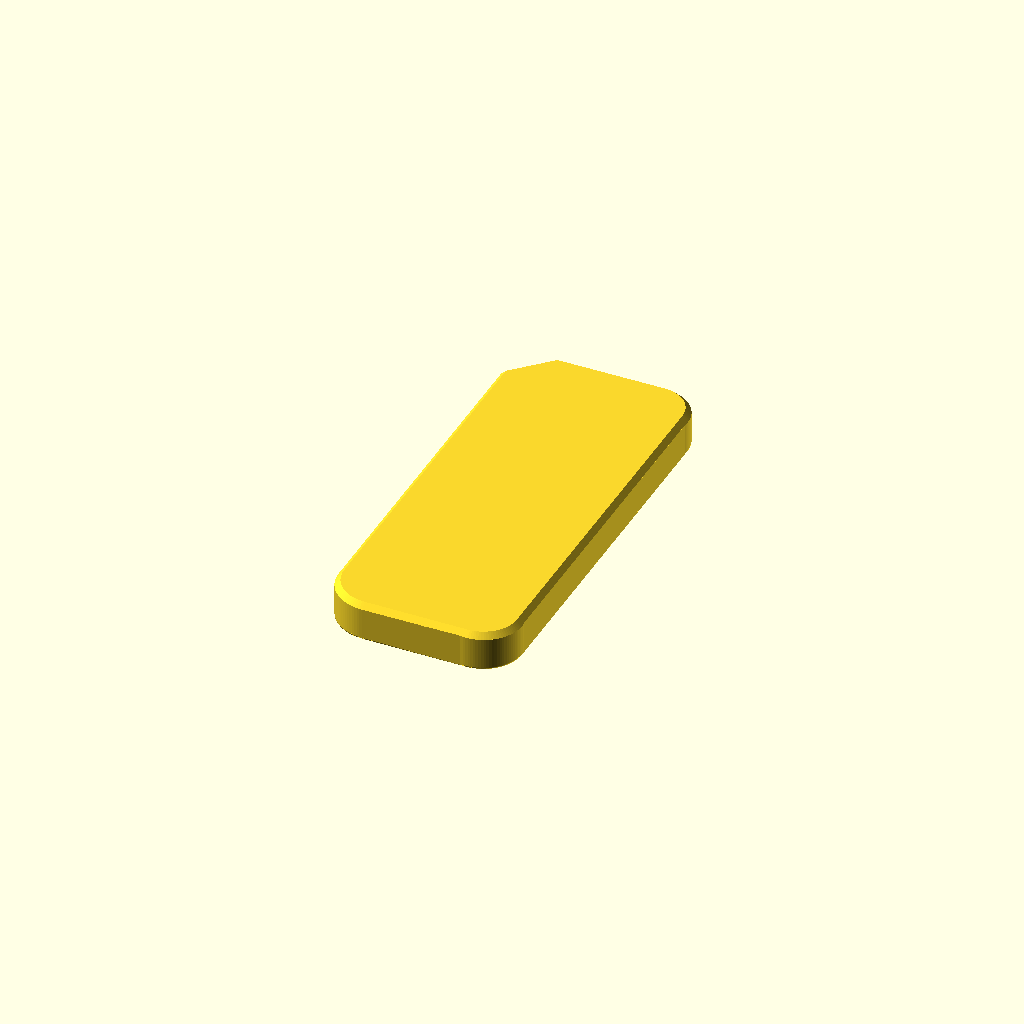
Cell 1: rendered with the file's own defaults.
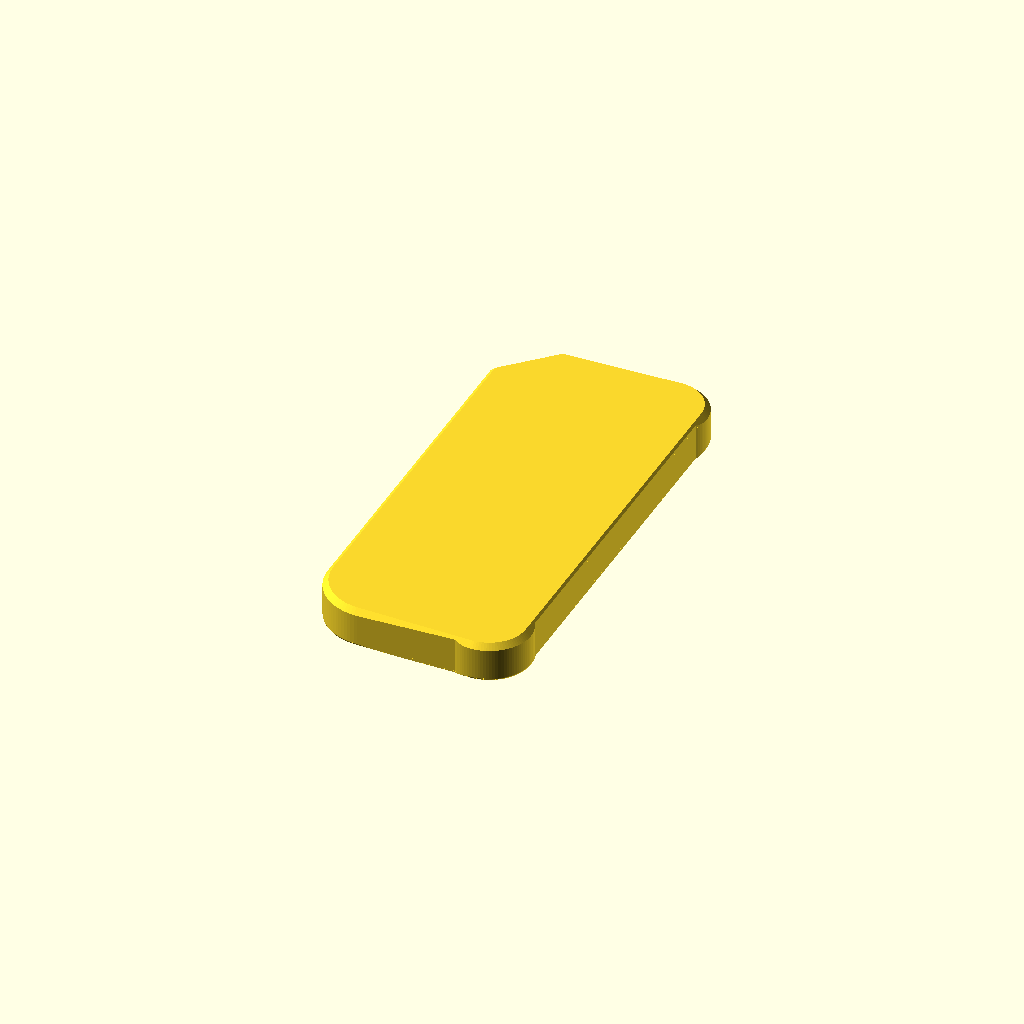
Cell 2: shellWidth = 4 (everything else at default).
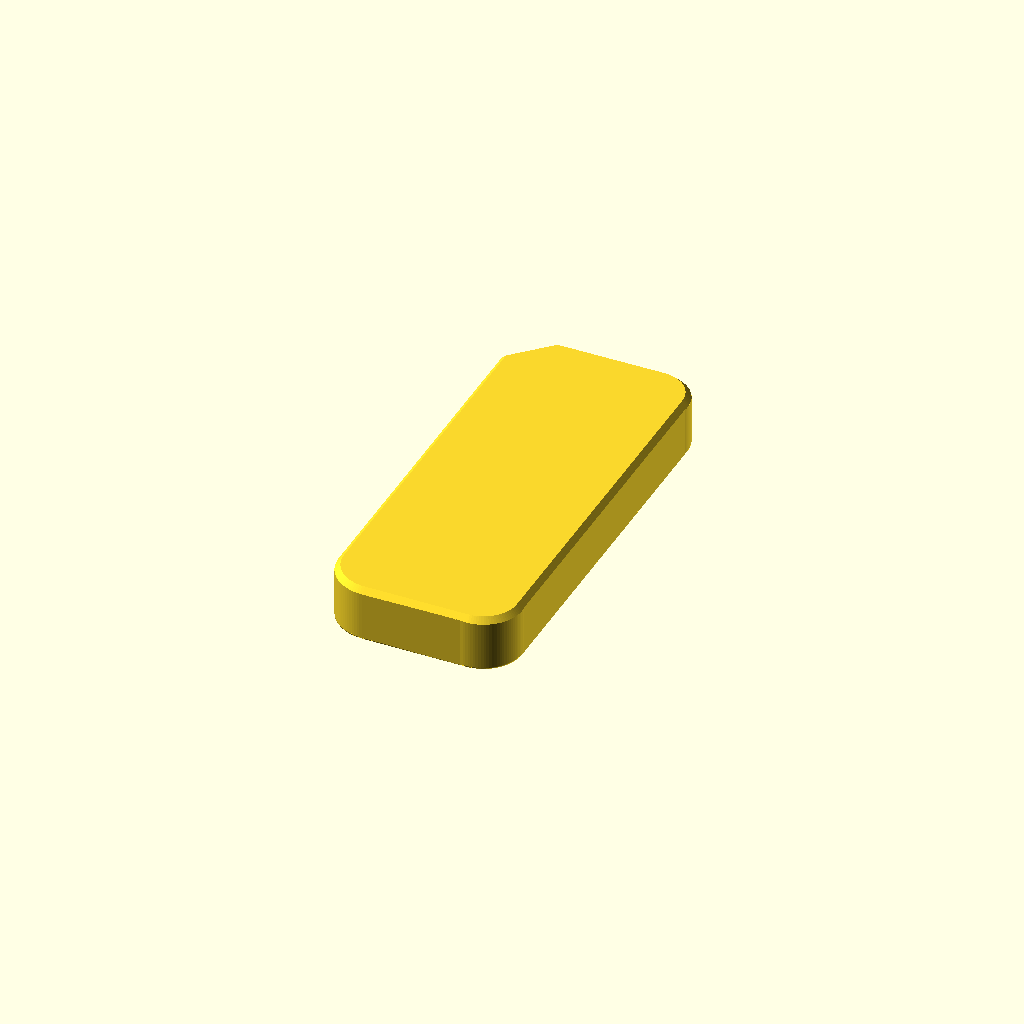
Cell 3 — plateT set to 6.2, the other parameters unchanged.
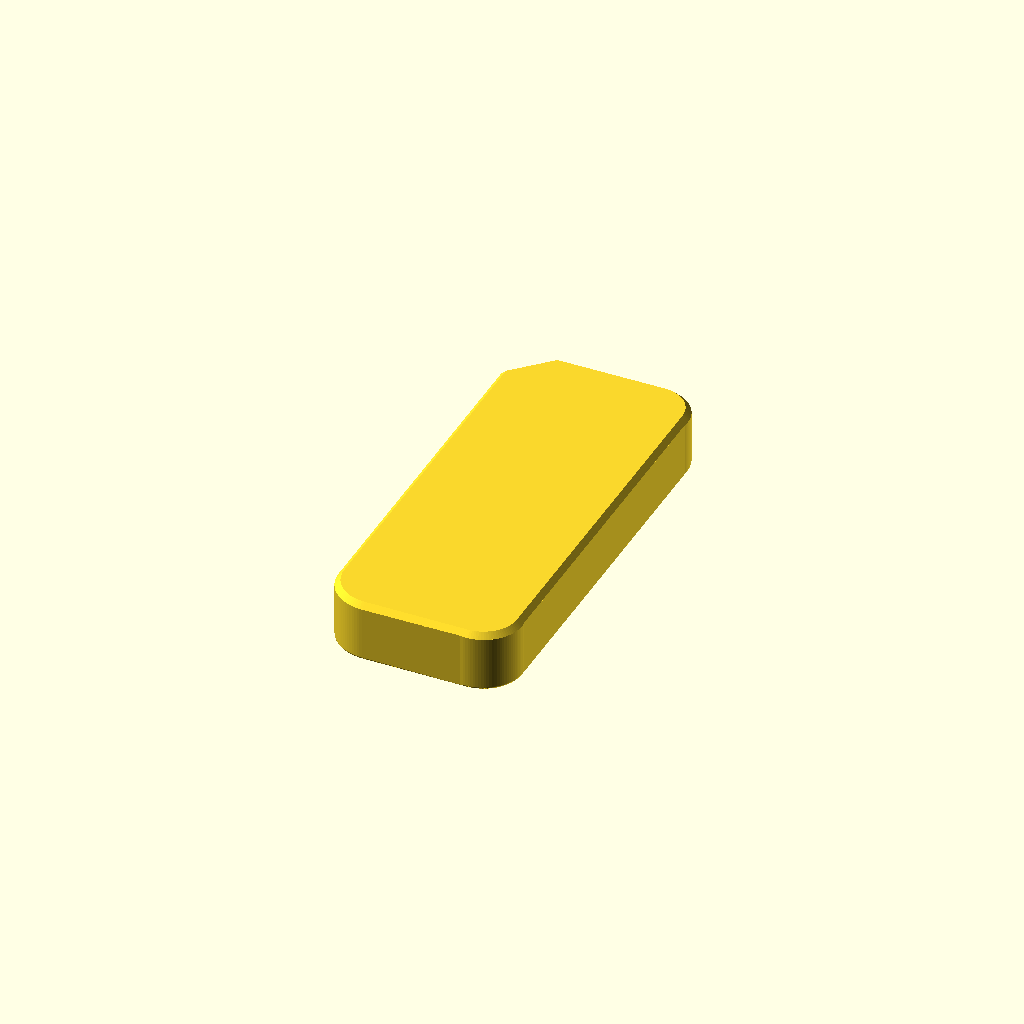
Cell 4 — skirtDepth set to 8, the other parameters unchanged.
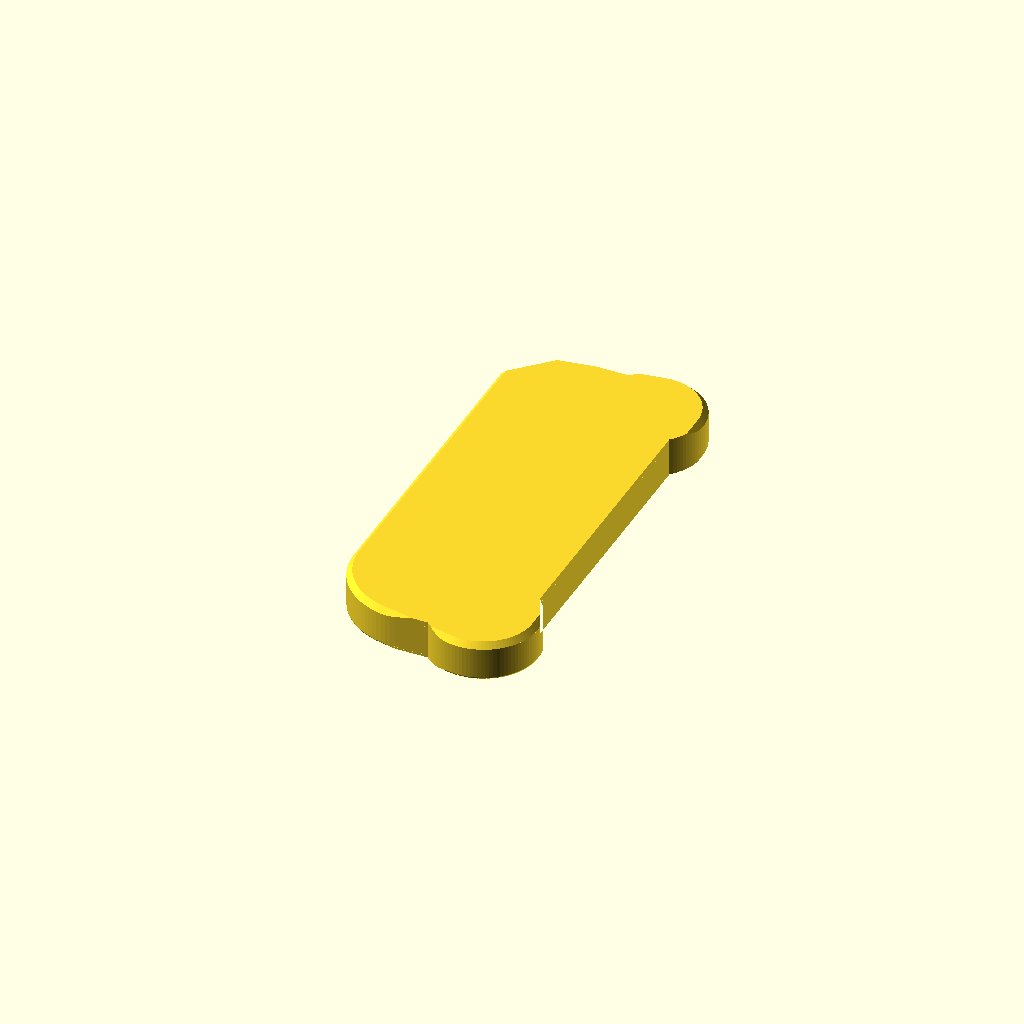
Cell 5 — cornerRadius set to 12, the other parameters unchanged.
All cells are drawn from one camera (rotation 55°, 0°, 25°, orthographic, colour scheme Cornfield), so only the parameter changes between them.
Source of the model, down-indicator-selector/tests/scad/blank_only.scad:
// The outer solid alone: no cavity, no slot, no numerals.
use <../../lib/profile.scad>
use <../../lib/shell.scad>

shellWidth   = 2.0;
plateT       = 3.1;
skirtDepth   = 4.0;
cornerRadius = 6.0;
keyCut       = 5.0;
topChamfer   = 1.0;
bottomFillet = 0.5;
cornerSwing  = 7.0;
$fn = 96;

shell_blank(outline([-10 - shellWidth, 20 + shellWidth],
                    [-15 - shellWidth, 60 + shellWidth],
                    cornerRadius + shellWidth, keyCut + shellWidth,
                    cornerSwing, $fn),
            -skirtDepth, plateT, bottomFillet, topChamfer, $fn);
Parameter table extracted from the source (name, type, default, range or options):
shellWidth: number, default 2
plateT: number, default 3.1
skirtDepth: number, default 4
cornerRadius: number, default 6
keyCut: number, default 5
topChamfer: number, default 1
bottomFillet: number, default 0.5
cornerSwing: number, default 7
